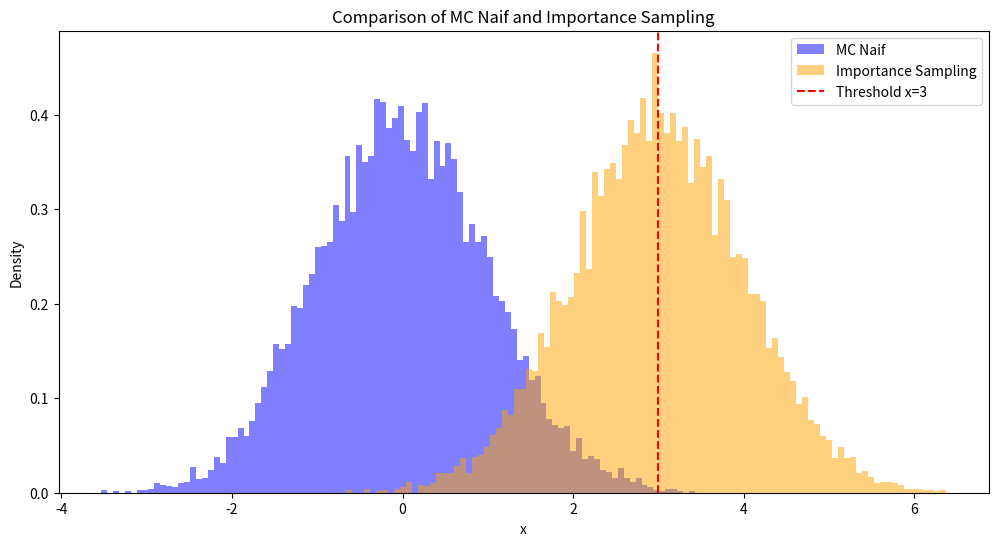

Here is the Python script that generated this plot:
import numpy as np
from scipy.stats import norm
import matplotlib.pyplot as plt

#avc monte_carlo_naif, on estime phi(x) avec 1/n sum phi(X_i), mais si phi(X) prend grandes 
# valeurs où X tombe rarement, la variance de l'estimateur peut être grande par raport a E[phi(X)]

#avec l'échantillonage préférentiel, on prend Y de loi g qu'on sait simuler, telle que f*mu << g*mu sur l'ensemble
# E_0 des x où phi(x) est positif et pour tout y, on peut calculer w(y) = f(y)/g(y)

#alors I = E[phi(x)] = int_{E}(phi(x)f(x)dx) = int_{E_0}(phi(x)f(x)dx) = int_{E_0}(phi(x)f(x)/g(x) * g(x)dx) = int_{E_0}(phi(x)w(x)g(x)dx)
# = int_{E}(phi(x)w(x)g(x)dx) = E[phi(Y)w(Y)]
# donc on etime I avec 1/n sum(phi(Y_i)w(Y_i)) avec Y_i iid de loi g


#supposons que X suit une loi normale N(0,1) et phi(X) = P(X > 3). On va faire la comparaison entre MC naif et IS
#par le IS on prendra Y qui suit la loi N(3,1)
def simulate_monte_carlo_naif(n):
    samples = np.random.standard_normal(n) #on prend un echantillon de taille n de N(0,1)
    indicators = samples>3 #on calcule combien de fois X_i > 3
    estimate = np.mean(indicators) #on calcule la moyenne empirique
    variance = (1/n * sum(indicators**2) - estimate**2)
    return estimate, samples, variance

def simulate_importance_sampling(n):
    samples = np.random.normal(3,1,n)
    weights = np.exp(-0.5*((samples)**2 - (samples - 3)**2))
    indicators = samples>3
    estimate = np.mean(indicators*weights)
    variance = ((1/n)*sum((indicators*weights)**2) - estimate**2)
    return estimate, samples, variance

#on veut comparer les deux méthodes et leur precision
#on veut aussi montrer la distribution des points simulés, en different couleur selon s'ils son naif ou IS
def main():
    n = 10000
    e_naif, s_naif, variance_naif = simulate_monte_carlo_naif(n)
    e_is,  s_is, variance_is = simulate_importance_sampling(n)

    print(f"Estimation avec MC naif:{e_naif}")
    print(f"Estimation avec importance sampling:{e_is}")
    print(f"Variance avec MC naif:{variance_naif}")
    print(f"Variance avec importance sampling:{variance_is}")
    print(f"Longueur de l'intervalle de confiance a 95% avec MC naif: {2 * 1.96 * np.sqrt(variance_naif)}")
    print(f"Longueur de l'intervalle de confiance a 95% avec importance sampling: {2 * 1.96 * np.sqrt(variance_is)}")

    #on dessine les points simulés montrant la différence entre les deux méthodes, avec la grande cantité
    #de points de IS autour de 2 et les peux nombreux de MC naif.
    plt.figure(figsize=(12,6))
    plt.hist(s_naif, bins=100, density=True, alpha=0.5, label='MC Naif', color='blue')
    plt.hist(s_is, bins=100, density=True, alpha=0.5, label='Importance Sampling', color='orange')
    x = np.linspace(-4, 6, 1000) 
    #draw a line at x=3 showing the intereseting threshold of points that we want to estimate
    plt.axvline(x=3, color='red', linestyle='--', label='Threshold x=3')
    plt.title('Comparison of MC Naif and Importance Sampling')
    plt.xlabel('x')
    plt.ylabel('Density')
    plt.legend()
    plt.show()


main()

